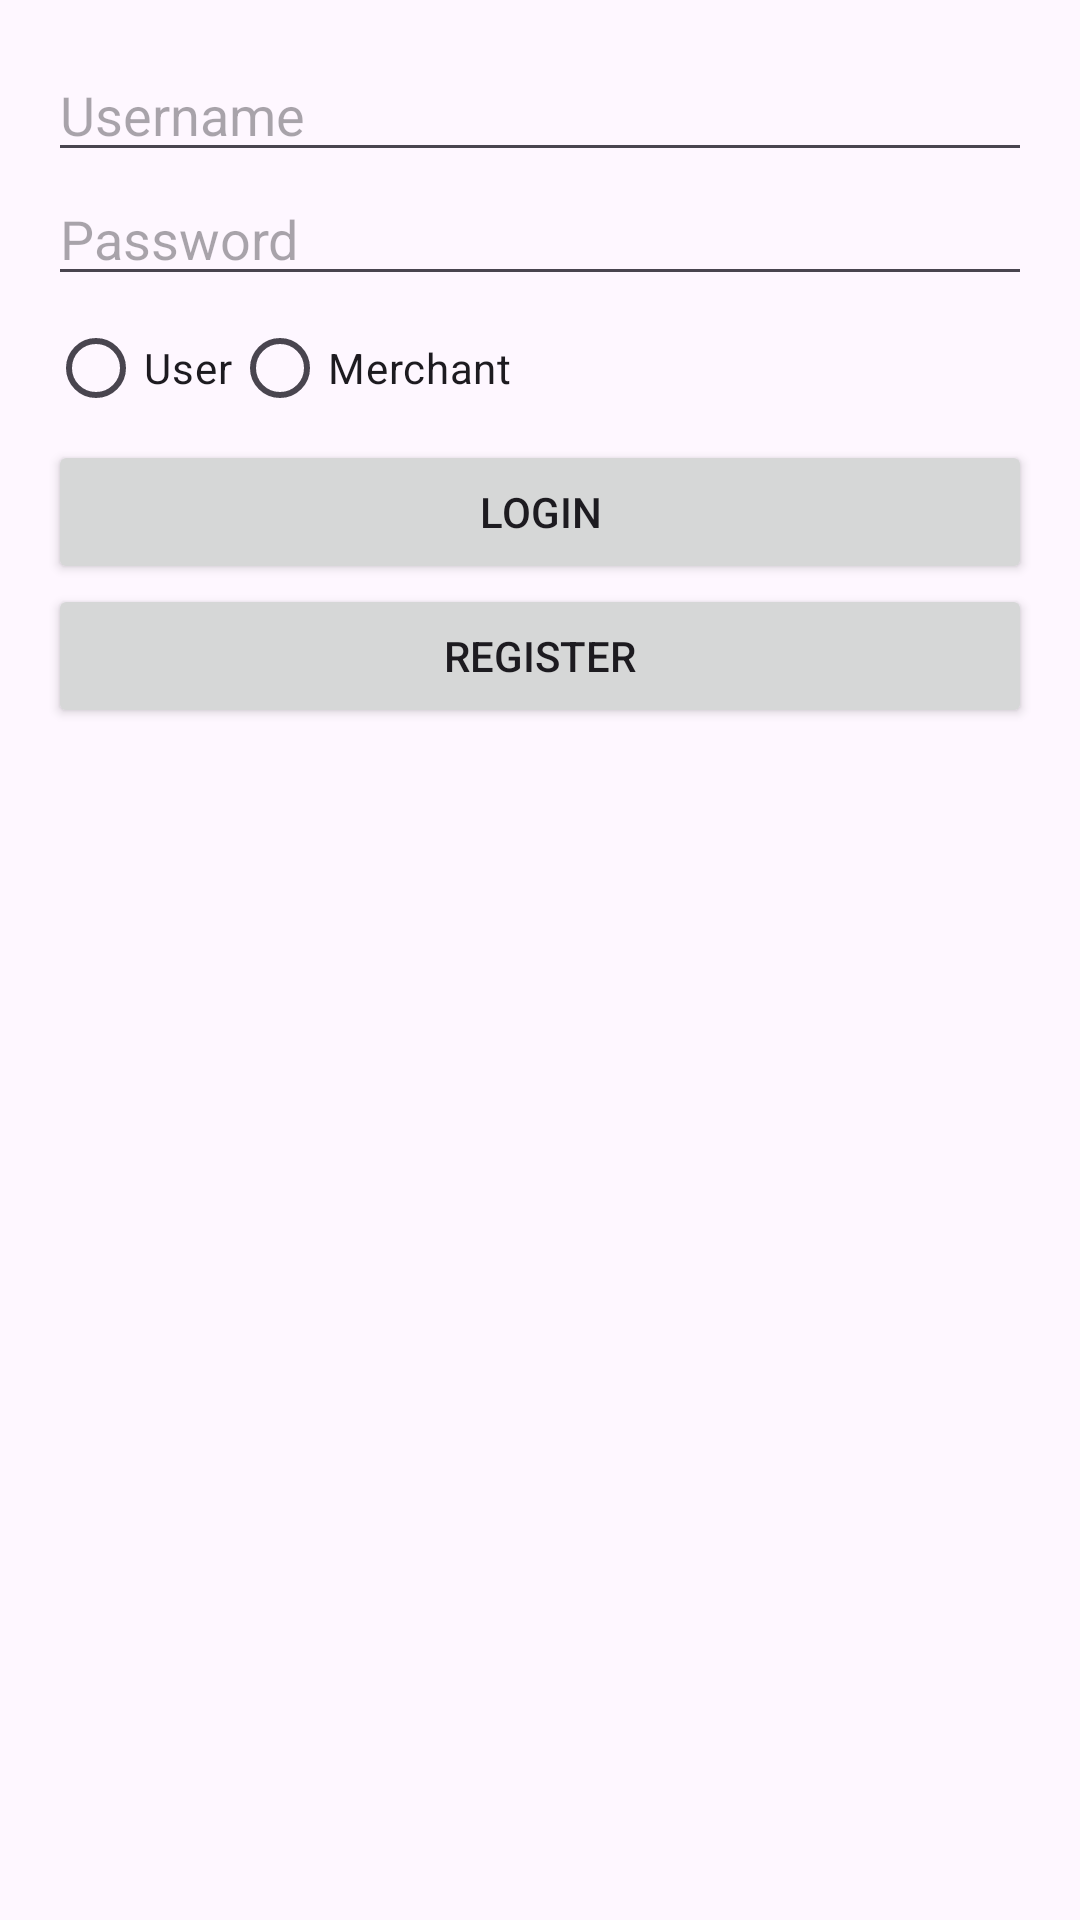

Android layout source for this screen:
<!-- AndroidManifest.xml: application theme Theme.ShopAPP -->
<!-- res/layout/activity_main.xml -->
<?xml version="1.0" encoding="utf-8"?>
<LinearLayout xmlns:android="http://schemas.android.com/apk/res/android"
    xmlns:tools="http://schemas.android.com/tools"
    android:layout_width="match_parent"
    android:layout_height="match_parent"
    android:orientation="vertical"
    android:padding="16dp"
    tools:context=".MainActivity">

    <EditText
        android:id="@+id/et_username"
        android:layout_width="match_parent"
        android:layout_height="wrap_content"
        android:hint="Username" />

    <EditText
        android:id="@+id/et_password"
        android:layout_width="match_parent"
        android:layout_height="wrap_content"
        android:inputType="textPassword"
        android:hint="Password" />

    <RadioGroup
        android:id="@+id/rg_user_type"
        android:layout_width="match_parent"
        android:layout_height="wrap_content"
        android:orientation="horizontal">

        <RadioButton
            android:id="@+id/rb_user"
            android:layout_width="wrap_content"
            android:layout_height="wrap_content"
            android:text="User" />

        <RadioButton
            android:id="@+id/rb_merchant"
            android:layout_width="wrap_content"
            android:layout_height="wrap_content"
            android:text="Merchant" />
    </RadioGroup>

    <Button
        android:id="@+id/btn_login"
        android:layout_width="match_parent"
        android:layout_height="wrap_content"
        android:text="Login" />

    <Button
        android:id="@+id/btn_register"
        android:layout_width="match_parent"
        android:layout_height="wrap_content"
        android:text="Register" />

</LinearLayout>
<!-- resources referenced by this layout -->
<resources>
  <style name="Theme.ShopAPP" parent="Base.Theme.ShopAPP" />
  <style name="Base.Theme.ShopAPP" parent="Theme.Material3.DayNight.NoActionBar">
          
          
      </style>
</resources>
